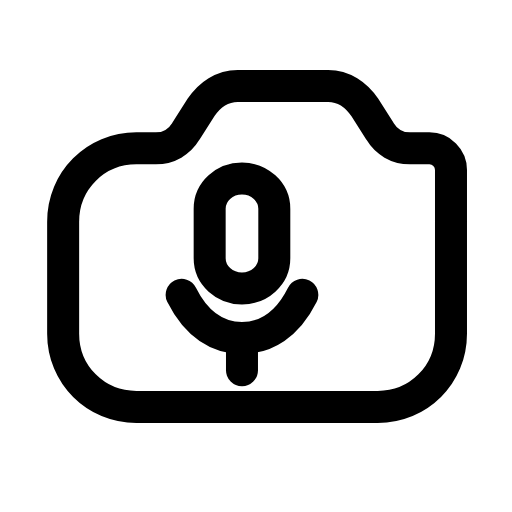
t = 0.00 s
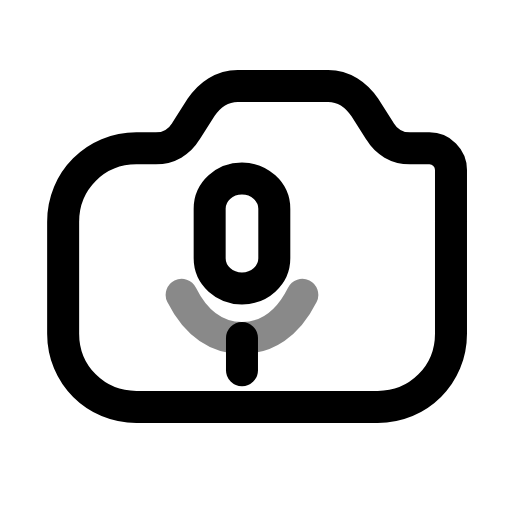
t = 0.28 s
t = 0.56 s: frame unchanged from t = 0.00 s, image omitted
t = 0.83 s: frame unchanged from t = 0.00 s, image omitted
t = 1.12 s: frame unchanged from t = 0.00 s, image omitted
t = 1.42 s: frame unchanged from t = 0.00 s, image omitted

The animated SVG that drew these frames (rendered in a browser with its animation timeline set to each time). Animation: 1 SMIL element (animate=1); one cycle of 1.70 s, repeats indefinitely.

<svg xmlns="http://www.w3.org/2000/svg" width="24" height="24" viewBox="0 0 24 24" fill="none"><g transform="translate(-0.878 -0.115) scale(1.01)"><path stroke="currentColor" stroke-width="1.485" stroke-linecap="round" stroke-linejoin="round" fill="none" d="M3.8 10.4C3.8 8.5 5.3 7 7.2 7L8.1 7C8.7 7 9.2 6.7 9.5 6.2L10.2 5.1C10.6 4.5 11.2 4.1 11.9 4.1L16.1 4.1C16.8 4.1 17.4 4.5 17.8 5.1L18.5 6.2C18.8 6.7 19.3 7 19.9 7L20.8 7C21.35 7 21.8 7.45 21.8 8L21.8 15.6C21.8 17.5 20.3 19 18.4 19L7.2 19C5.3 19 3.8 17.5 3.8 15.6L3.8 10.4Z"></path><path stroke="currentColor" stroke-width="1.485" stroke-linecap="round" stroke-linejoin="round" fill="none" d="M10.6 9.8C10.6 9 11.3 8.4 12.1 8.4S13.6 9 13.6 9.8L13.6 12.1C13.6 12.9 12.9 13.5 12.1 13.5S10.6 12.9 10.6 12.1L10.6 9.8Z"></path><path stroke="currentColor" stroke-width="1.485" stroke-linecap="round" stroke-linejoin="round" fill="none" d="M9.3 13.8C10 15.2 11 15.8 12.1 15.8C13.2 15.8 14.2 15.2 14.9 13.8"><animate attributeName="opacity" values="1;1;0.35;1;1;1;1;0.35;1;1;1" keyTimes="0;0.135;0.2475;0.36;0.45;0.6;0.66;0.735;0.81;0.9;1" dur="1.7s" repeatCount="indefinite" calcMode="spline" keySplines="0.16 1 0.3 1;0.16 1 0.3 1;0.16 1 0.3 1;0.16 1 0.3 1;0.16 1 0.3 1;0.16 1 0.3 1;0.16 1 0.3 1;0.16 1 0.3 1;0.16 1 0.3 1;0.16 1 0.3 1"/></path><line stroke="currentColor" stroke-width="1.485" stroke-linecap="round" stroke-linejoin="round" fill="none" x1="12.1" y1="15.8" x2="12.1" y2="17.3"></line></g></svg>
